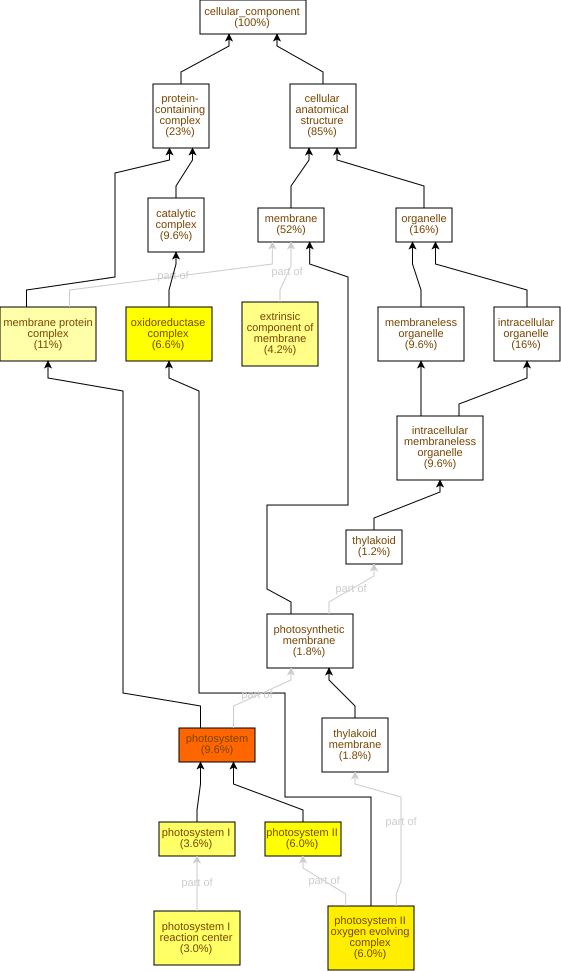

The table this chart was drawn from, first rows:
GO Term	Study #	Study Freq.	Pop. Freq.	p-value	q-value	name	gene products
GO:0009521	16	9.6%	0.91%	8.23E-14	7.73E-12	photosystem	Cc03g03590,Cc01g17500,Cc01g15890,Cc10g12…
GO:0009654	10	6.0%	0.53%	1.85E-9	8.72E-8	photosystem II oxygen evolving complex	Cc05g15930,Cc05g00840,Cc02g27800,Cc08g08…
GO:1990204	11	6.6%	0.77%	1.12E-8	3.5E-7	oxidoreductase complex	Cc05g15930,Cc05g00840,Cc02g27800,Cc08g08…
GO:0009523	10	6.0%	0.68%	3.92E-8	9.21E-7	photosystem II	Cc05g15930,Cc05g00840,Cc02g27800,Cc08g08…
GO:0009538	5	3.0%	0.15%	2.63E-7	4.94E-6	photosystem I reaction center	Cc03g03590,Cc01g17500,Cc01g15890,Cc09g06…
GO:0009522	6	3.6%	0.24%	3.22E-7	5.04E-6	photosystem I	Cc03g03590,Cc01g17500,Cc01g15890,Cc10g12…
GO:0019898	7	4.2%	0.44%	2.71E-6	3.64E-5	extrinsic component of membrane	Cc05g00840,Cc02g27800,Cc08g08290,Cc10g12…
GO:0098796	19	11%	4.3%	5.77E-5	6.78E-4	membrane protein complex	Cc03g03590,Cc01g17500,Cc01g15890,Cc10g12…
GO:0042651	3	1.8%	0.24%	5.35E-3	0.0559	thylakoid membrane	Cc05g15930,Cc08g13730,Cc09g04620
GO:0034357	3	1.8%	0.24%	5.35E-3	0.0559	photosynthetic membrane	Cc05g15930,Cc08g13730,Cc09g04620
GO:0009536	3	1.8%	0.35%	0.0182	0.155	plastid	Cc07g15630,Cc11g15110,Cc02g34480
GO:0009579	2	1.2%	0.15%	0.0215	0.169	thylakoid	Cc02g39980,Cc07g14280
GO:0110165	141	85%	79%	0.0264	0.191	cellular anatomical structure	Cc08g11780,Cc07g15410,Cc01g19900,Cc11g16…
GO:0055035	2	1.2%	0.21%	0.0424	0.285	plastid thylakoid membrane	Cc08g13730,Cc09g04620
GO:0009535	2	1.2%	0.21%	0.0424	0.285	chloroplast thylakoid membrane	Cc08g13730,Cc09g04620
GO:0000786	5	3.0%	1.4%	0.0827	0.486	nucleosome	Cc10g01990,Cc03g04840,Cc06g02990,Cc01g12…
GO:0016020	86	52%	47%	0.0931	0.515	membrane	Cc08g11780,Cc01g19900,Cc02g11510,Cc07g19…
GO:0030904	1	0.6%	0.06%	0.0954	0.515	retromer complex	Cc07g03190
GO:0005960	1	0.6%	0.06%	0.0954	0.515	glycine cleavage complex	Cc08g02390
GO:0009507	2	1.2%	0.32%	0.0977	0.515	chloroplast	Cc07g15630,Cc11g15110
GO:0032993	5	3.0%	1.5%	0.101	0.515	protein-DNA complex	Cc10g01990,Cc03g04840,Cc06g02990,Cc01g12…
GO:0042170	2	1.2%	0.35%	0.114	0.515	plastid membrane	Cc08g13730,Cc09g04620
GO:0005777	2	1.2%	0.38%	0.13	0.532	peroxisome	Cc07g15410,Cc06g09910
GO:0048046	5	3.0%	1.6%	0.136	0.533	apoplast	Cc02g33140,Cc10g06230,Cc06g13940,Cc01g13…
GO:0031012	1	0.6%	0.09%	0.14	0.533	extracellular matrix	Cc08g12330
GO:0009360	1	0.6%	0.09%	0.14	0.533	DNA polymerase III complex	Cc02g15690
GO:0042579	2	1.2%	0.41%	0.147	0.533	microbody	Cc07g15410,Cc06g09910
GO:0033588	1	0.6%	0.12%	0.182	0.61	elongator holoenzyme complex	Cc09g02320
GO:0030312	3	1.8%	0.91%	0.191	0.619	external encapsulating structure	Cc02g33140,Cc08g12330,Cc02g26270
GO:0030118	1	0.6%	0.15%	0.222	0.695	clathrin coat	Cc05g06890
GO:0030125	1	0.6%	0.15%	0.222	0.695	clathrin vesicle coat	Cc05g06890
GO:0030130	1	0.6%	0.15%	0.222	0.695	clathrin coat of trans-Golgi network ves…	Cc05g06890
GO:0030132	1	0.6%	0.15%	0.222	0.695	clathrin coat of coated pit	Cc05g06890
GO:0005576	7	4.2%	3.0%	0.222	0.695	extracellular region	Cc02g33140,Cc10g06230,Cc06g13940,Cc06g13…
GO:1902494	16	9.6%	7.9%	0.233	0.695	catalytic complex	Cc05g00840,Cc08g08290,Cc10g12990,Cc02g37…
GO:0005839	2	1.2%	0.59%	0.256	0.695	proteasome core complex	Cc07g05020,Cc07g09940
GO:0031968	2	1.2%	0.59%	0.256	0.695	organelle outer membrane	Cc08g13730,Cc09g04620
GO:0005615	1	0.6%	0.18%	0.26	0.695	extracellular space	Cc10g03790
GO:0009317	1	0.6%	0.18%	0.26	0.695	acetyl-CoA carboxylase complex	Cc02g37720
GO:0042575	1	0.6%	0.21%	0.296	0.696	DNA polymerase complex	Cc02g15690
GO:0019773	1	0.6%	0.21%	0.296	0.696	proteasome core complex, alpha-subunit c…	Cc07g05020
GO:0005737	10	6.0%	4.9%	0.304	0.696	cytoplasm	Cc11g10260,Cc01g17400,Cc04g03870,Cc01g18…
GO:0019867	2	1.2%	0.71%	0.329	0.72	outer membrane	Cc08g13730,Cc09g04620
GO:0005815	1	0.6%	0.24%	0.331	0.72	microtubule organizing center	Cc01g20910
GO:0000922	1	0.6%	0.24%	0.331	0.72	spindle pole	Cc01g20910
GO:0046540	1	0.6%	0.24%	0.331	0.72	U4/U6 x U5 tri-snRNP complex	Cc10g08870
GO:0097526	1	0.6%	0.24%	0.331	0.72	spliceosomal tri-snRNP complex	Cc10g08870
GO:0089701	1	0.6%	0.26%	0.363	0.72	U2AF complex	Cc01g09880
GO:0098797	1	0.6%	0.26%	0.363	0.72	plasma membrane protein complex	Cc05g06890
GO:0097708	1	0.6%	0.29%	0.394	0.742	intracellular vesicle	Cc06g08190
GO:0031982	1	0.6%	0.29%	0.394	0.742	vesicle	Cc06g08190
GO:0031410	1	0.6%	0.29%	0.394	0.742	cytoplasmic vesicle	Cc06g08190
GO:0030135	1	0.6%	0.29%	0.394	0.742	coated vesicle	Cc06g08190
GO:0030136	1	0.6%	0.29%	0.394	0.742	clathrin-coated vesicle	Cc06g08190
GO:0005618	2	1.2%	0.82%	0.401	0.742	cell wall	Cc02g33140,Cc02g26270
GO:0098588	2	1.2%	0.88%	0.435	0.742	bounding membrane of organelle	Cc08g13730,Cc09g04620
GO:0097525	1	0.6%	0.35%	0.452	0.746	spliceosomal snRNP complex	Cc10g08870
GO:0031966	2	1.2%	0.94%	0.469	0.76	mitochondrial membrane	Cc06g11140,Cc06g01770
GO:0030014	1	0.6%	0.38%	0.479	0.764	CCR4-NOT complex	Cc01g08640
GO:0015629	1	0.6%	0.41%	0.505	0.791	actin cytoskeleton	Cc02g16310
... 34 more rows
